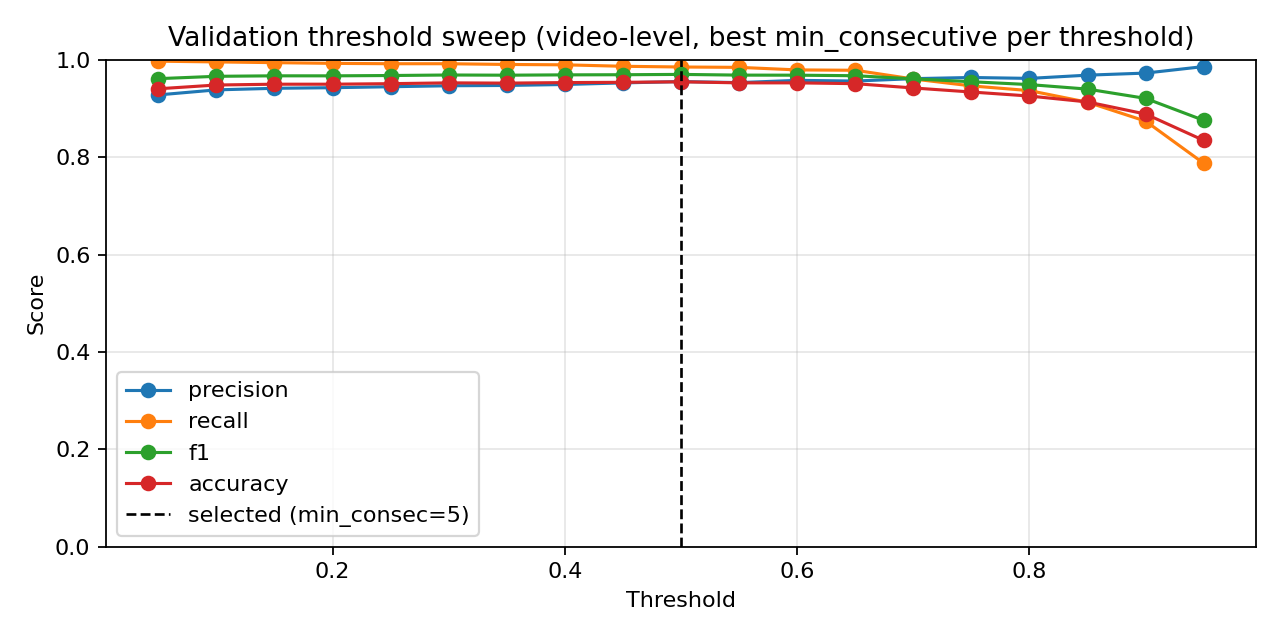

The data file committed next to this chart (first rows):
threshold, min_consecutive, precision, nfall_precision, recall, f1, accuracy
0.05, 1, 0.9176, 0.9915, 0.9978, 0.956, 0.9321
0.05, 3, 0.924, 0.9918, 0.9978, 0.9595, 0.9376
0.05, 5, 0.9278, 0.9892, 0.997, 0.9612, 0.9404
0.1, 1, 0.9283, 0.984, 0.9955, 0.9607, 0.9398
0.1, 3, 0.9329, 0.9843, 0.9955, 0.9632, 0.9437
0.1, 5, 0.9381, 0.9846, 0.9955, 0.966, 0.9481
0.15, 1, 0.9354, 0.9819, 0.9948, 0.9642, 0.9453
0.15, 3, 0.9387, 0.9796, 0.994, 0.9656, 0.9475
0.15, 5, 0.9413, 0.9798, 0.994, 0.967, 0.9498
0.2, 1, 0.938, 0.9795, 0.994, 0.9652, 0.947
0.2, 3, 0.9413, 0.9773, 0.9933, 0.9666, 0.9492
0.2, 5, 0.9426, 0.975, 0.9925, 0.9669, 0.9498
0.25, 1, 0.94, 0.9772, 0.9933, 0.9659, 0.9481
0.25, 3, 0.9426, 0.9774, 0.9933, 0.9673, 0.9503
0.25, 5, 0.9446, 0.9728, 0.9918, 0.9676, 0.9509
0.3, 1, 0.9413, 0.9749, 0.9925, 0.9662, 0.9486
0.3, 3, 0.9432, 0.9726, 0.9918, 0.9669, 0.9498
0.3, 5, 0.9466, 0.973, 0.9918, 0.9687, 0.9525
0.35, 1, 0.9412, 0.9724, 0.9918, 0.9658, 0.9481
0.35, 3, 0.9452, 0.9728, 0.9918, 0.968, 0.9514
0.35, 5, 0.9472, 0.9683, 0.9903, 0.9683, 0.952
0.4, 1, 0.9432, 0.9726, 0.9918, 0.9669, 0.9498
0.4, 3, 0.9465, 0.9706, 0.991, 0.9683, 0.952
0.4, 5, 0.9492, 0.9662, 0.9896, 0.9689, 0.9531
0.45, 1, 0.9458, 0.9681, 0.9903, 0.9676, 0.9509
0.45, 3, 0.9485, 0.9638, 0.9888, 0.9682, 0.952
0.45, 5, 0.9524, 0.9574, 0.9866, 0.9692, 0.9536
0.5, 1, 0.9478, 0.966, 0.9896, 0.9682, 0.952
0.5, 3, 0.9505, 0.964, 0.9888, 0.9693, 0.9536
0.5, 5, 0.9551, 0.9534, 0.9851, 0.9699, 0.9547
0.55, 1, 0.9491, 0.9592, 0.9873, 0.9678, 0.9514
0.55, 3, 0.953, 0.9508, 0.9843, 0.9684, 0.9525
0.55, 5, 0.9549, 0.9402, 0.9806, 0.9676, 0.9514
0.6, 1, 0.9529, 0.9442, 0.9821, 0.9673, 0.9509
0.6, 3, 0.955, 0.9424, 0.9813, 0.968, 0.952
0.6, 5, 0.9577, 0.9365, 0.9791, 0.9683, 0.9525
0.65, 1, 0.9562, 0.9341, 0.9784, 0.9672, 0.9509
0.65, 3, 0.9574, 0.9198, 0.9731, 0.9652, 0.9481
0.65, 5, 0.9614, 0.905, 0.9672, 0.9643, 0.947
0.7, 1, 0.9577, 0.8922, 0.9627, 0.9602, 0.9409
0.7, 3, 0.9612, 0.8877, 0.9604, 0.9608, 0.942
0.7, 5, 0.9631, 0.8737, 0.9545, 0.9588, 0.9393
0.75, 1, 0.96, 0.8583, 0.9485, 0.9542, 0.9326
0.75, 3, 0.9635, 0.8545, 0.9463, 0.9548, 0.9337
0.75, 5, 0.9676, 0.8363, 0.9373, 0.9522, 0.9304
0.8, 1, 0.9617, 0.832, 0.9366, 0.949, 0.9255
0.8, 3, 0.9673, 0.8125, 0.9261, 0.9462, 0.9221
0.8, 5, 0.9691, 0.7855, 0.9119, 0.9396, 0.9133
0.85, 1, 0.9683, 0.7865, 0.9127, 0.9397, 0.9133
0.85, 3, 0.9703, 0.7668, 0.9015, 0.9346, 0.9067
0.85, 5, 0.9715, 0.7491, 0.891, 0.9295, 0.9001
0.9, 1, 0.9726, 0.7216, 0.8739, 0.9206, 0.8885
0.9, 3, 0.9755, 0.7072, 0.8634, 0.9161, 0.8829
0.9, 5, 0.9777, 0.6889, 0.85, 0.9094, 0.8747
0.95, 1, 0.986, 0.6154, 0.7873, 0.8755, 0.8343
0.95, 3, 0.9875, 0.5971, 0.7694, 0.8649, 0.8222
0.95, 5, 0.9882, 0.5781, 0.75, 0.8528, 0.8084
